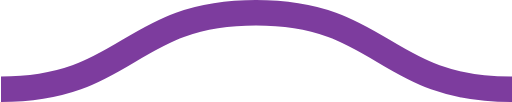
t = 0.00 s
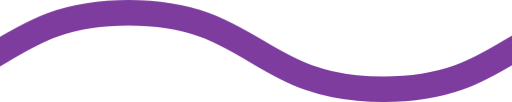
t = 0.08 s
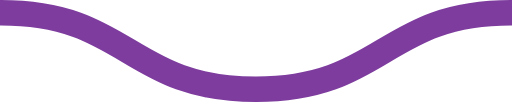
t = 0.15 s
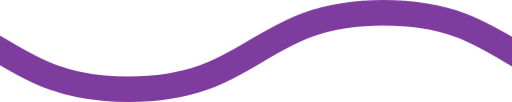
t = 0.23 s

The animated SVG that drew these frames (rendered in a browser with its animation timeline set to each time). Animation: 1 CSS @keyframes rule; one cycle of 0.30 s, repeats indefinitely.

<svg xmlns="http://www.w3.org/2000/svg" xmlns:xlink="http://www.w3.org/1999/xlink" xmlns:ev="http://www.w3.org/2001/xml-events" viewBox="0 0 20 4">

    <path fill="none" stroke="#7D3C9E" stroke-width="1" class="st0" d="M0,3.5 c 5,0, 5, -3, 10, -3 s 5,3, 10, 3 c 5,0, 5, -3, 10, -3 s 5,3, 10, 3" />

        <style type="text/css">
        .st0 {
            animation: shift 0.3s linear infinite;
        }
        @keyframes shift {
            from {
                transform: translateX(0);
            }
            to {
                transform: translateX(-20px);
            }
        }
        @media (prefers-reduced-motion: reduce) {
          .st0 {
            animation: none;
          }
        }
        </style>
</svg>
